Run: headless pygame with SDL's dummy video driver; simulated clock (each Clock.tick advances the game by its frame time, no real sleeping); random seed 0; keys injected as events and as key.get_pressed() state; no mouse input.
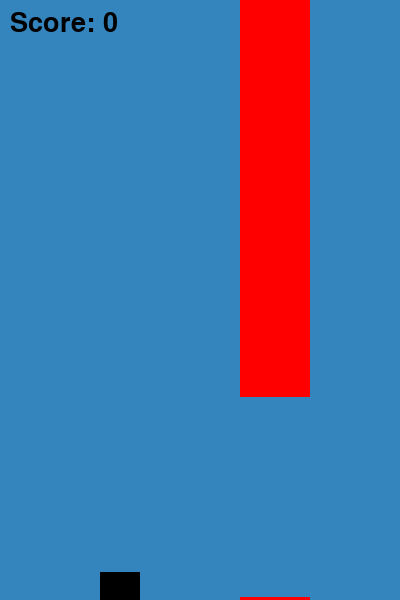
Frame 1 of 1 · flips 1–60 · no input (game ended)

The pygame program that drew these frames:

import pygame
import random

pygame.init()

width, height = 400, 600
win = pygame.display.set_mode((width, height))
pygame.display.set_caption("Flappy Bird")

aqua = (52, 133, 189)
black = (0, 0, 0)
red = ( 255, 0, 0)

bird_width, bird_height = 40, 40
pipe_width = 70
pipe_height = 500
gap = 200

bird = pygame.Rect(100, height//2, bird_width, bird_height)
pipe1 = pygame.Rect(width, random.randint(-pipe_height + gap, 0), pipe_width, pipe_height)
pipe2 = pygame.Rect(width, pipe1.bottom + gap, pipe_width, pipe_height)

clock = pygame.time.Clock()
fps = 60

gravity = 0.5
bird_movement = 0
pipe_speed = 5
score = 0

def draw_window():
    win.fill(aqua)
    pygame.draw.rect(win, black, bird)
    pygame.draw.rect(win, red, pipe1)
    pygame.draw.rect(win, red, pipe2)
    score_text = pygame.font.SysFont('comicsans', 40).render(f"Score: {score}", 1, black)
    win.blit(score_text, (10, 10))
    pygame.display.update()

def handle_pipes():
    global score
    pipe1.x -= pipe_speed
    pipe2.x -= pipe_speed
    if pipe1.right < 0:
        pipe1.x = width
        pipe1.y = random.randint(-pipe_height + gap, 0)
        pipe2.y = pipe1.bottom + gap
        score += 1

run = True
while run:
    clock.tick(fps)
    for event in pygame.event.get():
        if event.type == pygame.QUIT:
            run = False
        if event.type == pygame.KEYDOWN:
            if event.key == pygame.K_SPACE:
                bird_movement = -10

    bird_movement += gravity
    bird.y += bird_movement

    handle_pipes()

    if bird.colliderect(pipe1) or bird.colliderect(pipe2) or bird.top <= 0 or bird.bottom >= height:
        run = False

    draw_window()

pygame.quit()
